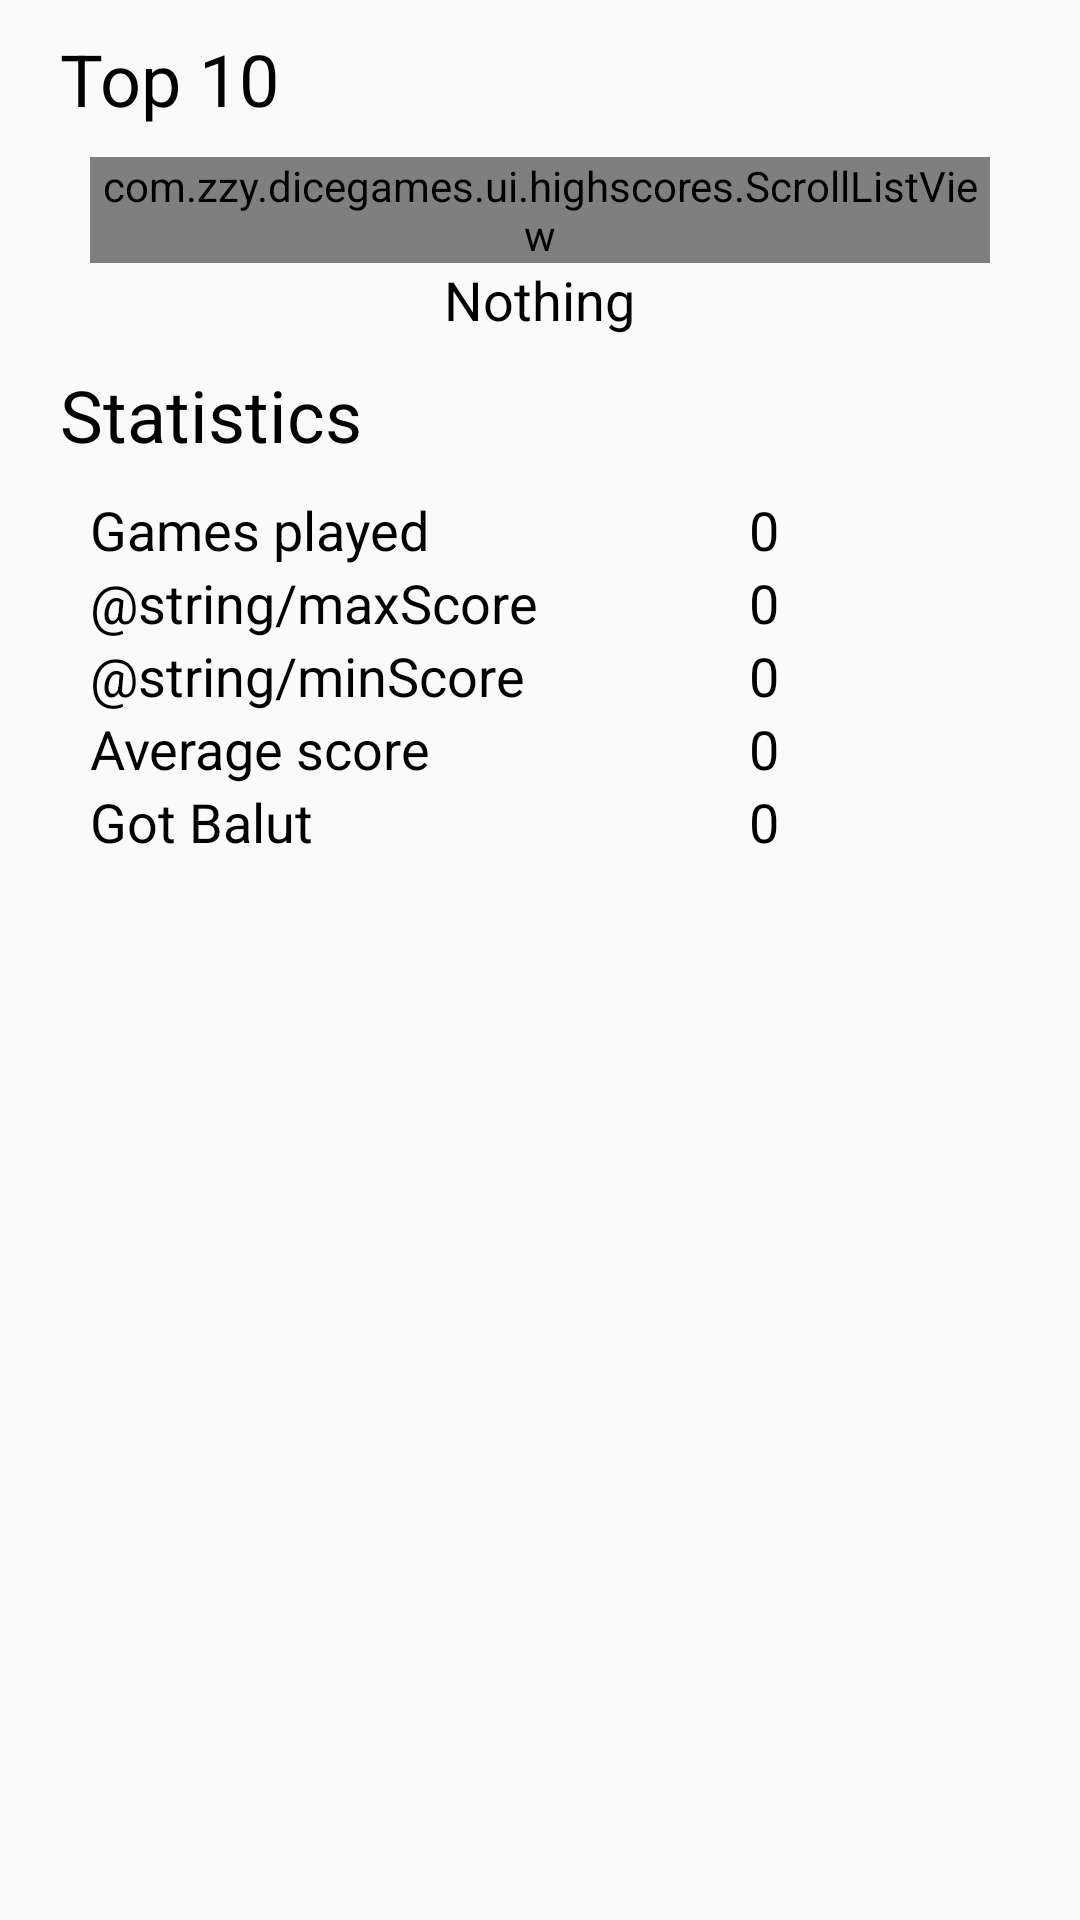

Android layout source for this screen:
<!-- AndroidManifest.xml: application theme AppTheme -->
<!-- res/layout/fragment_balut_high_scores.xml -->
<?xml version="1.0" encoding="utf-8"?>
<ScrollView xmlns:android="http://schemas.android.com/apk/res/android"
    xmlns:tools="http://schemas.android.com/tools"
    android:layout_width="match_parent"
    android:layout_height="match_parent"
    tools:context=".ui.highscores.BalutHighScoresFragment">

    <LinearLayout
        android:layout_width="match_parent"
        android:layout_height="wrap_content"
        android:orientation="vertical">

        <TextView
            android:layout_width="wrap_content"
            android:layout_height="wrap_content"
            android:layout_marginStart="20dp"
            android:layout_marginTop="10dp"
            android:layout_marginBottom="10dp"
            android:text="@string/top10"
            android:textSize="24sp" />

        <com.zzy.dicegames.ui.highscores.ScrollListView
            android:id="@+id/lvHighScores"
            android:layout_width="match_parent"
            android:layout_height="wrap_content"
            android:layout_marginStart="30dp"
            android:layout_marginEnd="30dp" />

        <TextView
            android:id="@+id/tvNothing"
            android:layout_width="wrap_content"
            android:layout_height="wrap_content"
            android:layout_gravity="center_horizontal"
            android:text="@string/nothing"
            android:textSize="18sp" />

        <TextView
            android:layout_width="wrap_content"
            android:layout_height="wrap_content"
            android:layout_marginStart="20dp"
            android:layout_marginTop="10dp"
            android:layout_marginBottom="10dp"
            android:text="@string/statistics"
            android:textSize="24sp" />

        <TableLayout
            android:layout_width="match_parent"
            android:layout_height="wrap_content"
            android:layout_marginStart="30dp"
            android:layout_marginEnd="30dp"
            android:layout_marginBottom="20sp">

            <TableRow>

                <TextView
                    android:layout_width="match_parent"
                    android:layout_height="wrap_content"
                    android:layout_weight="1"
                    android:text="@string/gamesPlayed"
                    android:textSize="18sp" />

                <TextView
                    android:id="@+id/tvGamesPlayed"
                    android:layout_width="match_parent"
                    android:layout_height="wrap_content"
                    android:layout_weight="1"
                    android:text="0"
                    android:textSize="18sp" />

            </TableRow>

            <TableRow>

                <TextView
                    android:layout_width="match_parent"
                    android:layout_height="wrap_content"
                    android:layout_weight="1"
                    android:text="@string/maxScore"
                    android:textSize="18sp" />

                <TextView
                    android:id="@+id/tvMaxScore"
                    android:layout_width="match_parent"
                    android:layout_height="wrap_content"
                    android:layout_weight="1"
                    android:text="0"
                    android:textSize="18sp" />

            </TableRow>

            <TableRow>

                <TextView
                    android:layout_width="match_parent"
                    android:layout_height="wrap_content"
                    android:layout_weight="1"
                    android:text="@string/minScore"
                    android:textSize="18sp" />

                <TextView
                    android:id="@+id/tvMinScore"
                    android:layout_width="match_parent"
                    android:layout_height="wrap_content"
                    android:layout_weight="1"
                    android:text="0"
                    android:textSize="18sp" />

            </TableRow>

            <TableRow>

                <TextView
                    android:layout_width="match_parent"
                    android:layout_height="wrap_content"
                    android:layout_weight="1"
                    android:text="@string/averageScore"
                    android:textSize="18sp" />

                <TextView
                    android:id="@+id/tvAverageScore"
                    android:layout_width="match_parent"
                    android:layout_height="wrap_content"
                    android:layout_weight="1"
                    android:text="0"
                    android:textSize="18sp" />

            </TableRow>

            <TableRow>

                <TextView
                    android:layout_width="match_parent"
                    android:layout_height="wrap_content"
                    android:layout_weight="1"
                    android:text="@string/gotBalut"
                    android:textSize="18sp" />

                <TextView
                    android:id="@+id/tvGotBalut"
                    android:layout_width="match_parent"
                    android:layout_height="wrap_content"
                    android:layout_weight="1"
                    android:text="0"
                    android:textSize="18sp" />

            </TableRow>

        </TableLayout>

    </LinearLayout>

</ScrollView>
<!-- resources referenced by this layout -->
<resources>
  <string name="averageScore">Average score</string>
  <string name="gamesPlayed">Games played</string>
  <string name="gotBalut">Got Balut</string>
  <string name="maxScore">Maximum score</string>
  <string name="minScore">Minimum score</string>
  <string name="nothing">Nothing</string>
  <string name="statistics">Statistics</string>
  <string name="top10">Top 10</string>
  <style name="AppTheme" parent="Theme.AppCompat.Light">
          
          <item name="android:textColor">@android:color/black</item>
          <item name="buttonStyle">@android:style/Widget.Holo.Light.Button</item>
      </style>
</resources>
